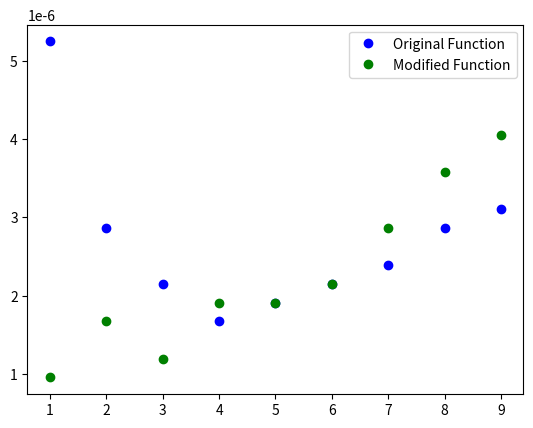

Here is the Python script that generated this plot:
#Question: Will this increate how long it takes the algorithm to run (e.x. you are timing the function like in #2)?


import time
import numpy as np
import matplotlib.pyplot as plt

def original_f(n):
    x = 1
    for i in range(1, n + 1):
        for j in range(1, n + 1):
            x += 1
    return x

def modified_f(n):
    x = 1
    y = 1
    for i in range(1, n + 1):
        for j in range(1, n + 1):
            x += 1
            y = i + j
    return x

n_values = np.arange(1, 10)
original_execution_times = np.zeros_like(n_values, dtype=float)
modified_execution_times = np.zeros_like(n_values, dtype=float)

for idx, n in enumerate(n_values):
    start_time = time.time()
    original_f(n)
    original_execution_times[idx] = time.time() - start_time

    start_time = time.time()
    modified_f(n)
    modified_execution_times[idx] = time.time() - start_time

    print(f'n = {n}: Original Time = {original_execution_times[idx]:.6f}s, Modified Time = {modified_execution_times[idx]:.6f}s')

plt.plot(n_values, original_execution_times, 'bo', label='Original Function')
plt.plot(n_values, modified_execution_times, 'go', label='Modified Function')
plt.legend()
plt.show()



'''Output : 
n = 1: Original Time = 0.000005s, Modified Time = 0.000002s
n = 2: Original Time = 0.000004s, Modified Time = 0.000002s
n = 3: Original Time = 0.000005s, Modified Time = 0.000003s
n = 4: Original Time = 0.000005s, Modified Time = 0.000003s
n = 5: Original Time = 0.000005s, Modified Time = 0.000004s
n = 6: Original Time = 0.000006s, Modified Time = 0.000005s
n = 7: Original Time = 0.000007s, Modified Time = 0.000006s
n = 8: Original Time = 0.000007s, Modified Time = 0.000008s
n = 9: Original Time = 0.000006s, Modified Time = 0.000006s
'''